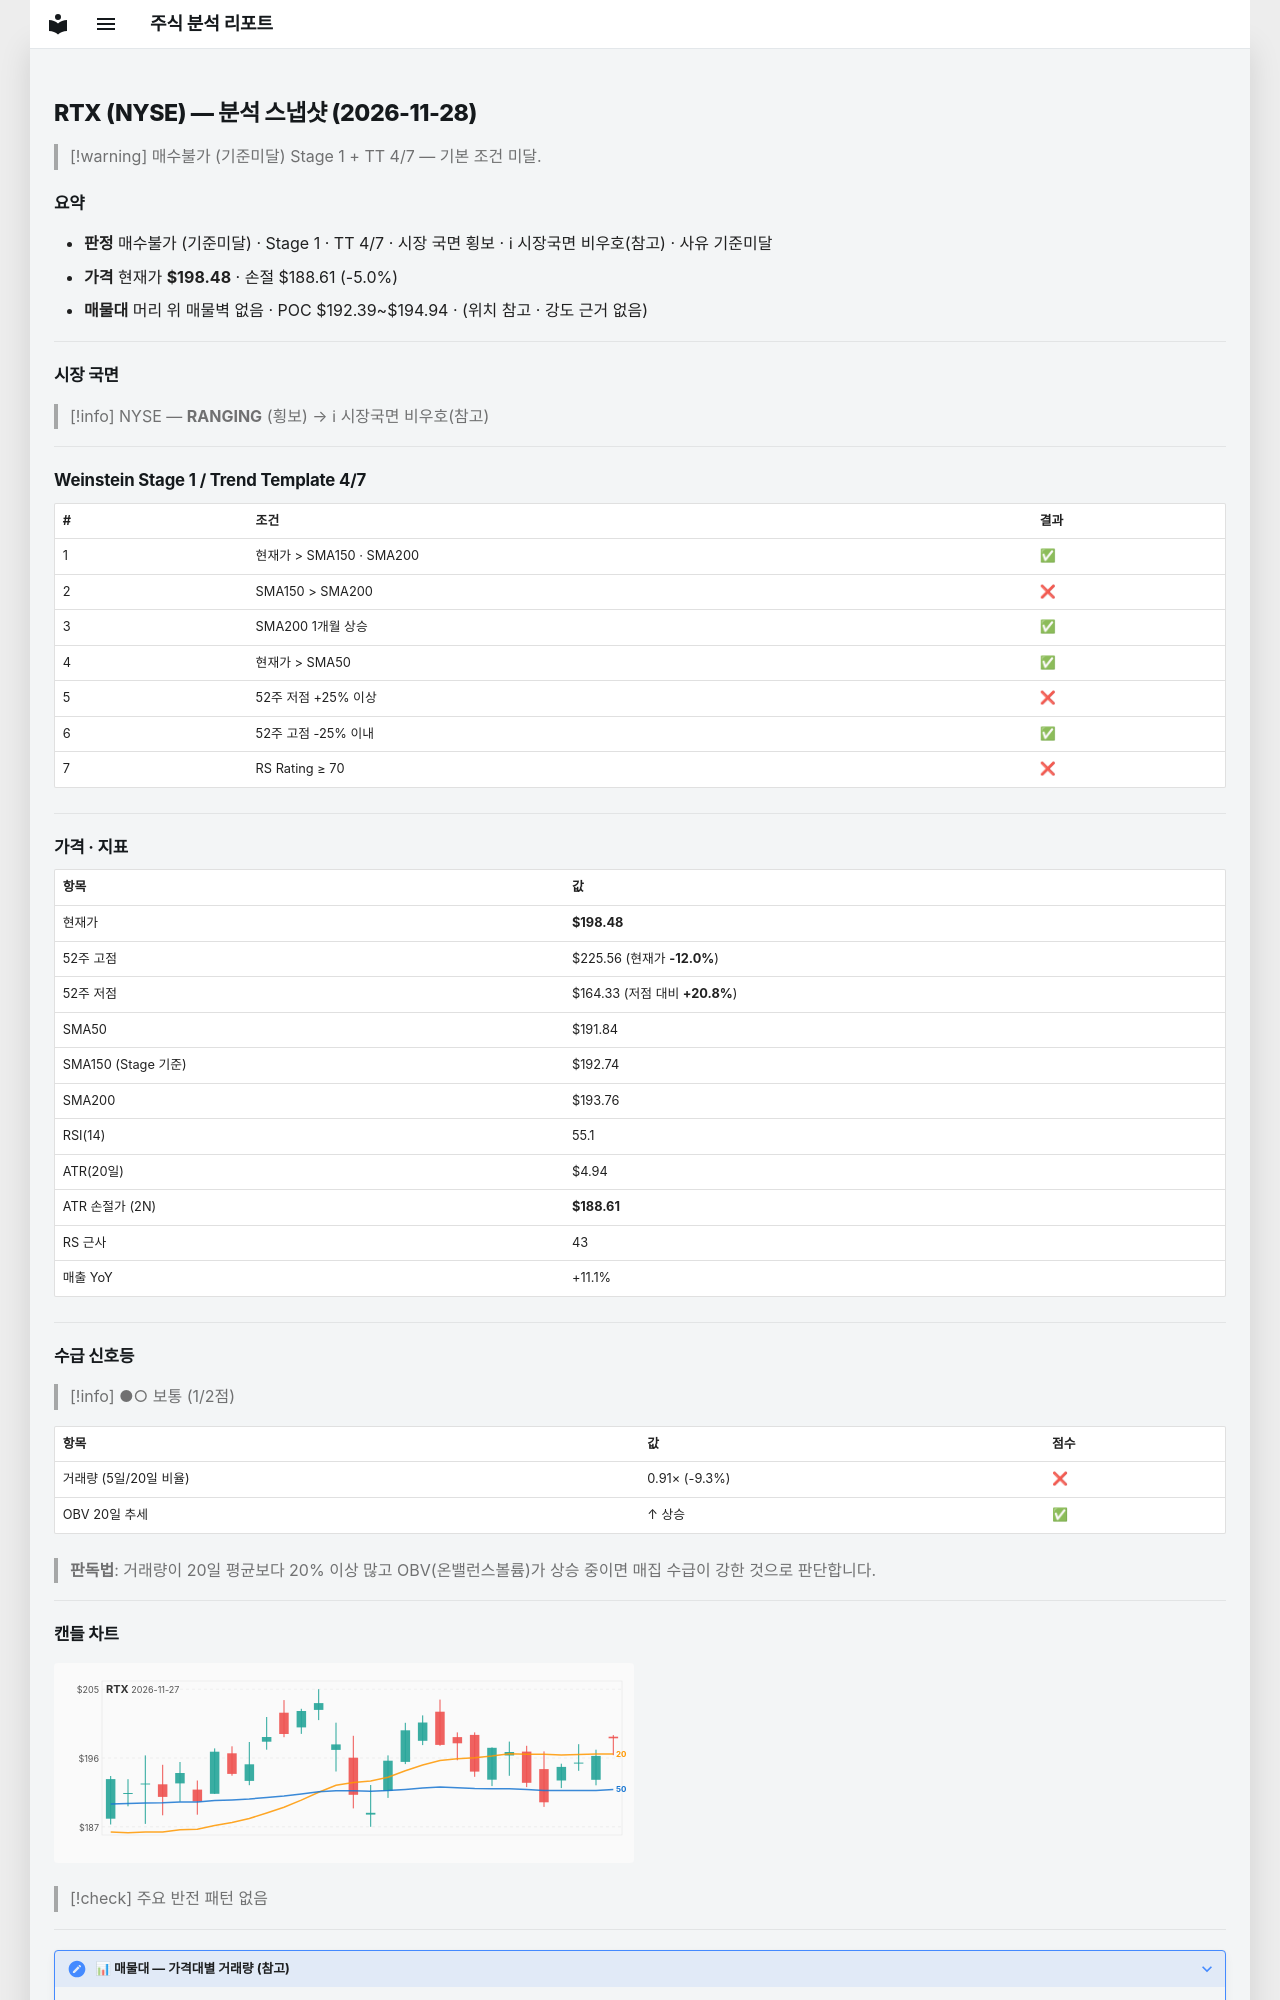

repository: soloandco/stock-reports · page: snapshots/RTX-2026-11-28/index.html · generator: mkdocs

---
type: analysis-snapshot
title: RTX 분석 스냅샷
ticker: RTX
market: NYSE
created: 2026-11-28
updated: 2026-11-28
bar-date: 2026-11-27
verdict: 매수불가
verdict-reason: 기준미달
real-rr: 2.79
sma50-gap-pct: 3.5
weekly-position: 저항대아래
weekly-overhead-price: 226.02
weekly-overhead-pct: 13.9
stage: 1
trend-template-score: 4
tt-max: 7
ma-set: sma-50-150-200
price: 198.47999572753906
stop-price: 188.6081281143808
market-regime: RANGING
supply-demand-score: 1/2
supply-demand-label: 보통
status: tracking
tags:
  - stock-agent
  - watchlist
  - RTX
  - analysis
related:
  - "[[analysis-template]]"
---

# RTX (NYSE) — 분석 스냅샷 (2026-11-28)

> [!warning] 매수불가 (기준미달)
> Stage 1 + TT 4/7 — 기본 조건 미달.

## 요약

- **판정** 매수불가 (기준미달) · Stage 1 · TT 4/7 · 시장 국면 횡보 · ℹ 시장국면 비우호(참고) · 사유 기준미달
- **가격** 현재가 **$198.48** · 손절 $188.61 (-5.0%)
- **매물대** 머리 위 매물벽 없음 · POC $192.39~$194.94 · (위치 참고 · 강도 근거 없음)

---

## 시장 국면

> [!info] NYSE — **RANGING** (횡보) → ℹ 시장국면 비우호(참고)

---

## Weinstein Stage 1 / Trend Template 4/7

| # | 조건 | 결과 |
|---|------|------|
| 1 | 현재가 > SMA150 · SMA200 | ✅ |
| 2 | SMA150 > SMA200 | ❌ |
| 3 | SMA200 1개월 상승 | ✅ |
| 4 | 현재가 > SMA50 | ✅ |
| 5 | 52주 저점 +25% 이상 | ❌ |
| 6 | 52주 고점 -25% 이내 | ✅ |
| 7 | RS Rating ≥ 70 | ❌ |

---

## 가격 · 지표

| 항목 | 값 |
|------|---|
| 현재가 | **$198.48** |
| 52주 고점 | $225.56 (현재가 **-12.0%**) |
| 52주 저점 | $164.33 (저점 대비 **+20.8%**) |
| SMA50 | $191.84 |
| SMA150 (Stage 기준) | $192.74 |
| SMA200 | $193.76 |
| RSI(14) | 55.1 |
| ATR(20일) | $4.94 |
| ATR 손절가 (2N) | **$188.61** |
| RS 근사 | 43 |
| 매출 YoY | +11.1% |

---
## 수급 신호등

> [!info] ●○ 보통 (1/2점)

| 항목 | 값 | 점수 |
|------|------|------|
| 거래량 (5일/20일 비율) | 0.91× (-9.3%) | ❌ |
| OBV 20일 추세 | ↑ 상승 | ✅ |

> **판독법**: 거래량이 20일 평균보다 20% 이상 많고 OBV(온밸런스볼륨)가 상승 중이면 매집 수급이 강한 것으로 판단합니다.

---
